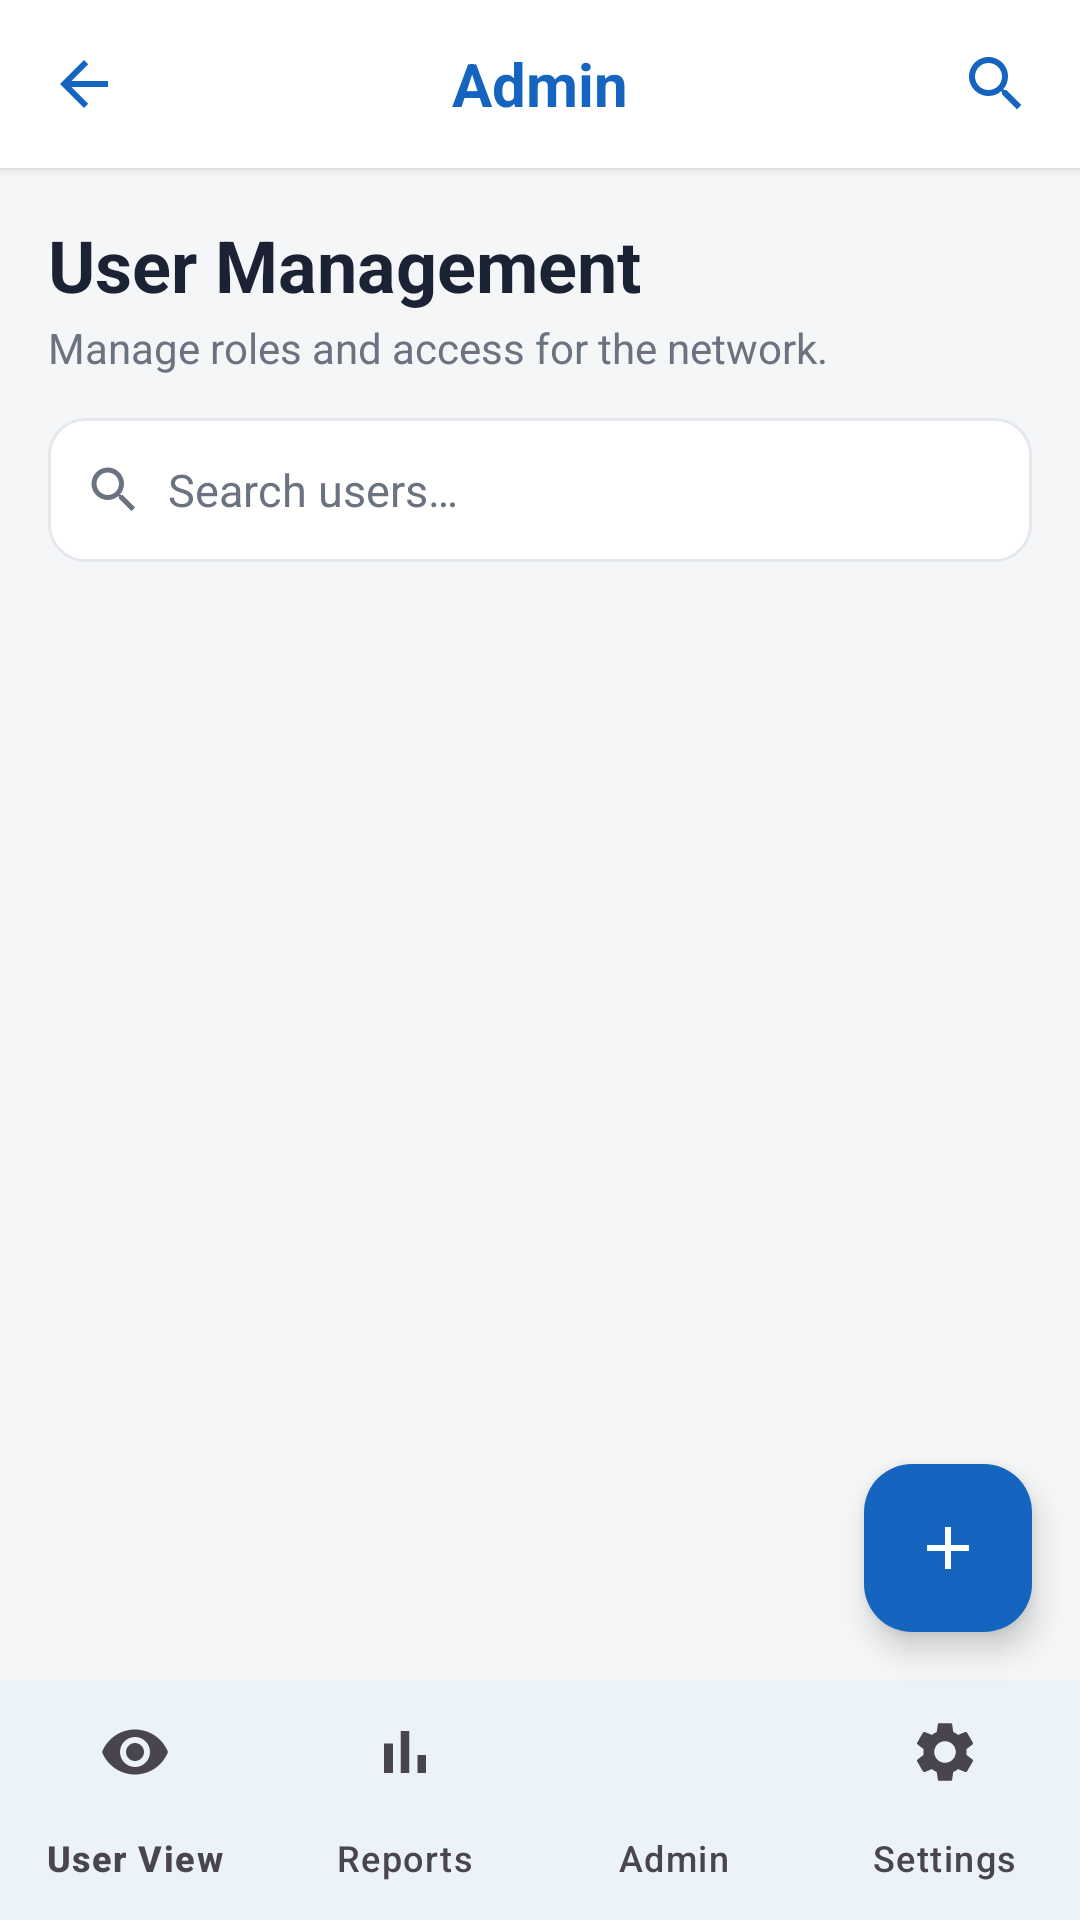

Write the Android layout XML for this screen, with the resource values it uses.
<!-- AndroidManifest.xml: application theme Theme.MADFYA -->
<!-- res/layout/activity_admin_main.xml -->
<?xml version="1.0" encoding="utf-8"?>
<androidx.constraintlayout.widget.ConstraintLayout xmlns:android="http://schemas.android.com/apk/res/android"
    xmlns:app="http://schemas.android.com/apk/res-auto"
    xmlns:tools="http://schemas.android.com/tools"
    android:id="@+id/main"
    android:layout_width="match_parent"
    android:layout_height="match_parent"
    android:background="@color/app_background"
    tools:context=".AdminMain">

    
    <LinearLayout
        android:id="@+id/header"
        android:layout_width="match_parent"
        android:layout_height="wrap_content"
        android:background="@color/card_background"
        android:elevation="2dp"
        android:gravity="center_vertical"
        android:minHeight="56dp"
        android:orientation="horizontal"
        android:paddingHorizontal="4dp"
        app:layout_constraintTop_toTopOf="parent">

        <ImageButton
            android:id="@+id/btn_back"
            android:layout_width="48dp"
            android:layout_height="48dp"
            android:background="?attr/selectableItemBackgroundBorderless"
            android:contentDescription="@string/action_back"
            android:src="@drawable/ic_arrow_back"
            app:tint="@color/brand_blue" />

        <TextView
            android:layout_width="0dp"
            android:layout_height="wrap_content"
            android:layout_weight="1"
            android:gravity="center"
            android:text="@string/admin_title"
            android:textColor="@color/brand_blue"
            android:textSize="20sp"
            android:textStyle="bold" />

        <ImageButton
            android:id="@+id/btn_search"
            android:layout_width="48dp"
            android:layout_height="48dp"
            android:background="?attr/selectableItemBackgroundBorderless"
            android:contentDescription="@string/action_search"
            android:src="@drawable/ic_search"
            app:tint="@color/brand_blue" />
    </LinearLayout>

    <TextView
        android:id="@+id/section_title"
        android:layout_width="wrap_content"
        android:layout_height="wrap_content"
        android:layout_marginStart="16dp"
        android:layout_marginTop="16dp"
        android:text="@string/user_management"
        android:textColor="@color/text_primary"
        android:textSize="24sp"
        android:textStyle="bold"
        app:layout_constraintStart_toStartOf="parent"
        app:layout_constraintTop_toBottomOf="@id/header" />

    <TextView
        android:id="@+id/section_sub"
        android:layout_width="wrap_content"
        android:layout_height="wrap_content"
        android:layout_marginStart="16dp"
        android:layout_marginTop="2dp"
        android:text="@string/user_management_sub"
        android:textColor="@color/text_secondary"
        android:textSize="14sp"
        app:layout_constraintStart_toStartOf="parent"
        app:layout_constraintTop_toBottomOf="@id/section_title" />

    
    <LinearLayout
        android:id="@+id/search_box"
        android:layout_width="0dp"
        android:layout_height="48dp"
        android:layout_marginHorizontal="16dp"
        android:layout_marginTop="14dp"
        android:background="@drawable/bg_search"
        android:gravity="center_vertical"
        android:orientation="horizontal"
        android:paddingHorizontal="12dp"
        app:layout_constraintEnd_toEndOf="parent"
        app:layout_constraintStart_toStartOf="parent"
        app:layout_constraintTop_toBottomOf="@id/section_sub">

        <ImageView
            android:layout_width="20dp"
            android:layout_height="20dp"
            android:contentDescription="@string/action_search"
            android:src="@drawable/ic_search"
            app:tint="@color/text_secondary" />

        <EditText
            android:id="@+id/et_search"
            android:layout_width="match_parent"
            android:layout_height="match_parent"
            android:background="@null"
            android:hint="@string/search_users"
            android:imeOptions="actionSearch"
            android:inputType="text"
            android:maxLines="1"
            android:paddingStart="8dp"
            android:paddingEnd="0dp"
            android:textColor="@color/text_primary"
            android:textColorHint="@color/text_secondary"
            android:textSize="15sp"
            tools:ignore="Autofill" />
    </LinearLayout>

    <androidx.recyclerview.widget.RecyclerView
        android:id="@+id/recycler"
        android:layout_width="0dp"
        android:layout_height="0dp"
        android:layout_marginTop="14dp"
        android:clipToPadding="false"
        android:paddingHorizontal="16dp"
        android:paddingBottom="92dp"
        app:layout_constraintBottom_toTopOf="@id/bottom_nav"
        app:layout_constraintEnd_toEndOf="parent"
        app:layout_constraintStart_toStartOf="parent"
        app:layout_constraintTop_toBottomOf="@id/search_box"
        tools:listitem="@layout/item_user" />

    <com.google.android.material.floatingactionbutton.FloatingActionButton
        android:id="@+id/fab"
        android:layout_width="wrap_content"
        android:layout_height="wrap_content"
        android:layout_marginEnd="16dp"
        android:layout_marginBottom="16dp"
        android:backgroundTint="@color/brand_blue"
        android:contentDescription="@string/action_add"
        android:src="@drawable/ic_add"
        app:layout_constraintBottom_toTopOf="@id/bottom_nav"
        app:layout_constraintEnd_toEndOf="parent"
        app:tint="@color/white" />

    <com.google.android.material.bottomnavigation.BottomNavigationView
        android:id="@+id/bottom_nav"
        android:layout_width="match_parent"
        android:layout_height="wrap_content"
        android:background="@color/card_background"
        app:itemIconTint="@color/nav_item_color"
        app:itemTextColor="@color/nav_item_color"
        app:labelVisibilityMode="labeled"
        app:layout_constraintBottom_toBottomOf="parent"
        app:menu="@menu/menu_admin_nav" />

</androidx.constraintlayout.widget.ConstraintLayout>
<!-- res/layout/item_user.xml (included above) -->
<?xml version="1.0" encoding="utf-8"?>
<com.google.android.material.card.MaterialCardView xmlns:android="http://schemas.android.com/apk/res/android"
    xmlns:app="http://schemas.android.com/apk/res-auto"
    xmlns:tools="http://schemas.android.com/tools"
    android:layout_width="match_parent"
    android:layout_height="wrap_content"
    android:layout_marginTop="12dp"
    app:cardBackgroundColor="@color/card_background"
    app:cardCornerRadius="16dp"
    app:cardElevation="1dp"
    app:strokeColor="@color/divider"
    app:strokeWidth="1dp">

    <LinearLayout
        android:layout_width="match_parent"
        android:layout_height="wrap_content"
        android:gravity="center_vertical"
        android:orientation="horizontal"
        android:padding="12dp">

        <TextView
            android:id="@+id/avatar"
            android:layout_width="44dp"
            android:layout_height="44dp"
            android:background="@drawable/bg_circle"
            android:gravity="center"
            android:textColor="@color/white"
            android:textSize="15sp"
            android:textStyle="bold"
            app:backgroundTint="@color/avatar_blue"
            tools:text="JS" />

        <LinearLayout
            android:layout_width="0dp"
            android:layout_height="wrap_content"
            android:layout_marginStart="12dp"
            android:layout_weight="1"
            android:orientation="vertical">

            <TextView
                android:id="@+id/name"
                android:layout_width="wrap_content"
                android:layout_height="wrap_content"
                android:textColor="@color/text_primary"
                android:textSize="16sp"
                android:textStyle="bold"
                tools:text="Jane Smith" />

            <TextView
                android:id="@+id/role"
                android:layout_width="wrap_content"
                android:layout_height="wrap_content"
                android:layout_marginTop="1dp"
                android:textColor="@color/text_secondary"
                android:textSize="13sp"
                tools:text="Admin" />

            <LinearLayout
                android:layout_width="wrap_content"
                android:layout_height="wrap_content"
                android:layout_marginTop="4dp"
                android:gravity="center_vertical"
                android:orientation="horizontal">

                <View
                    android:id="@+id/status_dot"
                    android:layout_width="8dp"
                    android:layout_height="8dp"
                    android:background="@drawable/bg_circle"
                    app:backgroundTint="@color/status_active" />

                <TextView
                    android:id="@+id/status_text"
                    android:layout_width="wrap_content"
                    android:layout_height="wrap_content"
                    android:layout_marginStart="6dp"
                    android:textColor="@color/text_secondary"
                    android:textSize="12sp"
                    tools:text="Active" />
            </LinearLayout>
        </LinearLayout>

        <ImageButton
            android:id="@+id/btn_edit"
            android:layout_width="40dp"
            android:layout_height="40dp"
            android:background="?attr/selectableItemBackgroundBorderless"
            android:contentDescription="@string/action_edit"
            android:src="@drawable/ic_edit"
            app:tint="@color/text_secondary" />

        <ImageButton
            android:id="@+id/btn_delete"
            android:layout_width="40dp"
            android:layout_height="40dp"
            android:background="?attr/selectableItemBackgroundBorderless"
            android:contentDescription="@string/action_delete"
            android:src="@drawable/ic_delete"
            app:tint="@color/text_secondary" />
    </LinearLayout>

</com.google.android.material.card.MaterialCardView>
<!-- resources referenced by this layout -->
<resources>
  <color name="app_background">#F4F6F8</color>
  <color name="avatar_blue">#1976D2</color>
  <color name="brand_blue">#1565C0</color>
  <color name="card_background">#FFFFFFFF</color>
  <color name="divider">#E5E8EC</color>
  <color name="status_active">#2E9E5B</color>
  <color name="text_primary">#1A2233</color>
  <color name="text_secondary">#6B7280</color>
  <color name="white">#FFFFFFFF</color>
  <!-- drawable bg_search (drawable) -->
  <?xml version="1.0" encoding="utf-8"?>
  <shape xmlns:android="http://schemas.android.com/apk/res/android"
      android:shape="rectangle">
      <solid android:color="@color/card_background" />
      <corners android:radius="12dp" />
      <stroke android:width="1dp" android:color="@color/divider" />
  </shape>
  <!-- drawable ic_add (drawable) -->
  <vector xmlns:android="http://schemas.android.com/apk/res/android"
      android:width="24dp" android:height="24dp"
      android:viewportWidth="24" android:viewportHeight="24"
      android:tint="@android:color/white">
      <path android:fillColor="@android:color/white"
          android:pathData="M19,13h-6v6h-2v-6H5v-2h6V5h2v6h6v2z" />
  </vector>
  <!-- drawable ic_arrow_back (drawable) -->
  <vector xmlns:android="http://schemas.android.com/apk/res/android"
      android:width="24dp" android:height="24dp"
      android:viewportWidth="24" android:viewportHeight="24"
      android:tint="?attr/colorControlNormal">
      <path android:fillColor="@android:color/white"
          android:pathData="M20,11H7.83l5.59,-5.59L12,4l-8,8 8,8 1.41,-1.41L7.83,13H20v-2z" />
  </vector>
  <!-- drawable ic_delete (drawable) -->
  <vector xmlns:android="http://schemas.android.com/apk/res/android"
      android:width="24dp" android:height="24dp"
      android:viewportWidth="24" android:viewportHeight="24"
      android:tint="?attr/colorControlNormal">
      <path android:fillColor="@android:color/white"
          android:pathData="M6,19c0,1.1 0.9,2 2,2h8c1.1,0 2,-0.9 2,-2V7H6v12zM19,4h-3.5l-1,-1h-5l-1,1H5v2h14V4z" />
  </vector>
  <!-- drawable ic_edit (drawable) -->
  <vector xmlns:android="http://schemas.android.com/apk/res/android"
      android:width="24dp" android:height="24dp"
      android:viewportWidth="24" android:viewportHeight="24"
      android:tint="?attr/colorControlNormal">
      <path android:fillColor="@android:color/white"
          android:pathData="M3,17.25V21h3.75L17.81,9.94l-3.75,-3.75L3,17.25zM20.71,7.04c0.39,-0.39 0.39,-1.02 0,-1.41l-2.34,-2.34c-0.39,-0.39 -1.02,-0.39 -1.41,0l-1.83,1.83 3.75,3.75 1.83,-1.83z" />
  </vector>
  <!-- drawable ic_search (drawable) -->
  <vector xmlns:android="http://schemas.android.com/apk/res/android"
      android:width="24dp" android:height="24dp"
      android:viewportWidth="24" android:viewportHeight="24"
      android:tint="?attr/colorControlNormal">
      <path android:fillColor="@android:color/white"
          android:pathData="M15.5,14h-0.79l-0.28,-0.27C15.41,12.59 16,11.11 16,9.5 16,5.91 13.09,3 9.5,3S3,5.91 3,9.5 5.91,16 9.5,16c1.61,0 3.09,-0.59 4.23,-1.57l0.27,0.28v0.79l5,4.99L20.49,19l-4.99,-5zM9.5,14C7.01,14 5,11.99 5,9.5S7.01,5 9.5,5 14,7.01 14,9.5 11.99,14 9.5,14z" />
  </vector>
  <string name="action_add">Add</string>
  <string name="action_back">Back</string>
  <string name="action_delete">Delete</string>
  <string name="action_edit">Edit</string>
  <string name="action_search">Search</string>
  <string name="admin_title">Admin</string>
  <string name="search_users">Search users…</string>
  <string name="user_management">User Management</string>
  <string name="user_management_sub">Manage roles and access for the network.</string>
  <style name="Theme.MADFYA" parent="Base.Theme.MADFYA" />
  <color name="text_on_brand">#FFFFFFFF</color>
  <color name="brand_blue_light">#E3F2FD</color>
  <color name="brand_blue_dark">#0D47A1</color>
  <color name="brand_teal">#00897B</color>
</resources>
